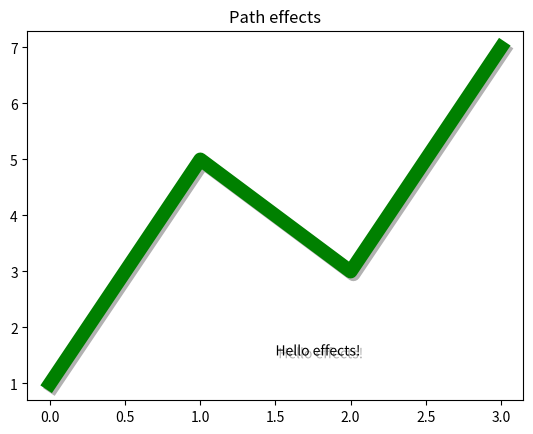

Write Python code to recreate this figure.
import matplotlib.pyplot as plt
import matplotlib.patheffects as path_effects

#criando o texto, escolhendo a posição que ele vai ter no gráfico e adicionando um efeito a ele 
text = plt.text(1.5, 1.5, 'Hello effects!',
                path_effects=[path_effects.withSimplePatchShadow()])

#criando o gráfico, com o máximo do eixo y, sua cor e efeito
plt.plot([1, 5, 3, 7], linewidth=10, color='green',
         path_effects=[path_effects.SimpleLineShadow(),
                       path_effects.Normal()])
#título
plt.title('Path effects')

#salvando e mostrando a imagem
plt.savefig('path_effects.jpeg')
plt.show()